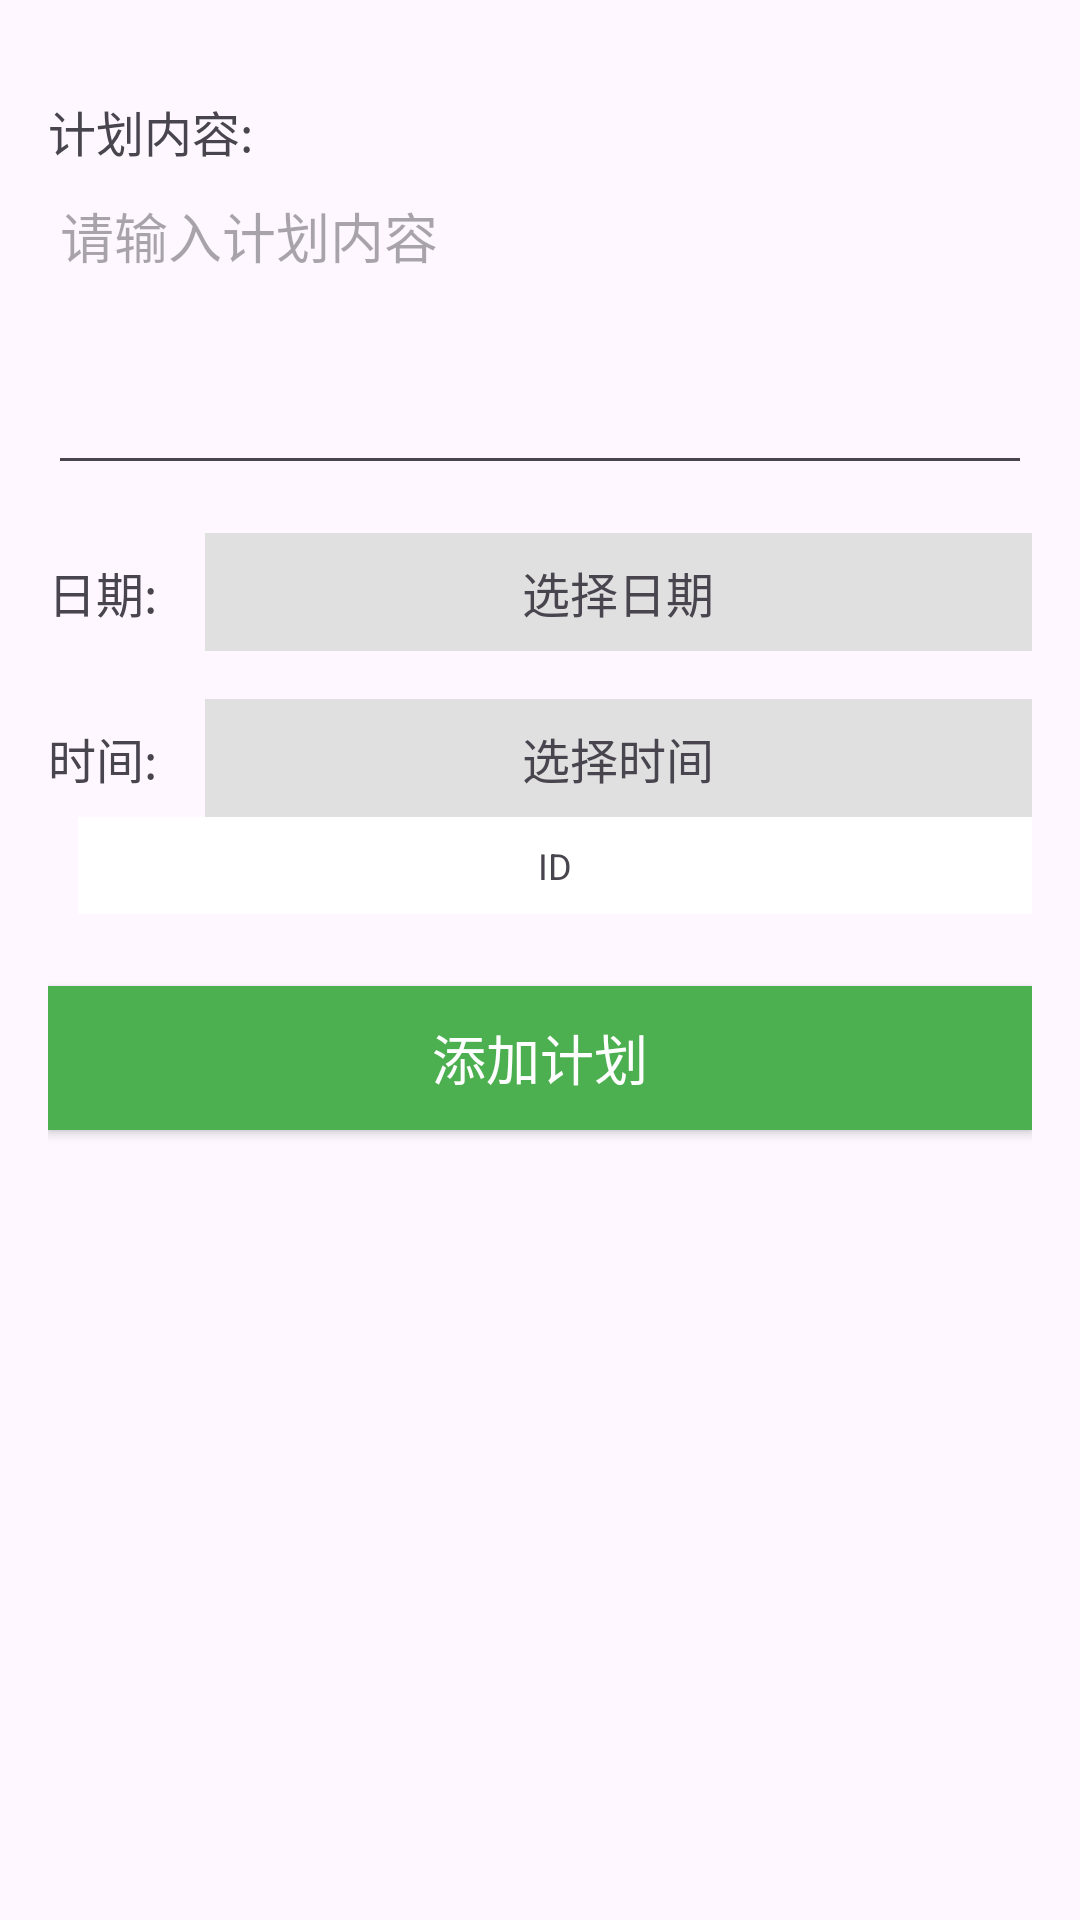

Reconstruct the res/layout file that produces this screen, plus the resources it refers to.
<!-- AndroidManifest.xml: application theme Theme.TK -->
<!-- res/layout/activity_friend_plan.xml -->
<?xml version="1.0" encoding="utf-8"?>
<LinearLayout xmlns:android="http://schemas.android.com/apk/res/android"
    android:layout_width="match_parent"
    android:layout_height="match_parent"
    android:orientation="vertical"
    android:padding="16dp">

    
    <TextView
        android:layout_width="wrap_content"
        android:layout_height="wrap_content"
        android:text="计划内容:"
        android:textSize="16sp"
        android:layout_marginTop="16dp"/>

    <EditText
        android:id="@+id/et_plan_content"
        android:layout_width="match_parent"
        android:layout_height="wrap_content"
        android:minLines="4"
        android:gravity="top"
        android:hint="请输入计划内容"/>

    <LinearLayout
        android:layout_width="match_parent"
        android:layout_height="wrap_content"
        android:orientation="horizontal"
        android:layout_marginTop="16dp">

        <TextView
            android:layout_width="wrap_content"
            android:layout_height="wrap_content"
            android:text="日期:"
            android:textSize="16sp"
            android:layout_gravity="center_vertical"/>

        <TextView
            android:id="@+id/tv_selected_date"
            android:layout_width="0dp"
            android:layout_height="wrap_content"
            android:layout_weight="1"
            android:text="选择日期"
            android:textSize="16sp"
            android:gravity="center"
            android:padding="8dp"
            android:background="#e0e0e0"
            android:layout_marginLeft="16dp"
            android:clickable="true"/>
    </LinearLayout>

    <LinearLayout
        android:layout_width="match_parent"
        android:layout_height="wrap_content"
        android:orientation="horizontal"
        android:layout_marginTop="16dp">

        <TextView
            android:layout_width="wrap_content"
            android:layout_height="wrap_content"
            android:text="时间:"
            android:textSize="16sp"
            android:layout_gravity="center_vertical"/>

        <TextView
            android:id="@+id/tv_selected_time"
            android:layout_width="0dp"
            android:layout_height="wrap_content"
            android:layout_weight="1"
            android:text="选择时间"
            android:textSize="16sp"
            android:gravity="center"
            android:padding="8dp"
            android:background="#e0e0e0"
            android:layout_marginLeft="16dp"
            android:clickable="true"/>
    </LinearLayout>

    <LinearLayout
        android:layout_width="match_parent"
        android:layout_height="wrap_content"
        android:orientation="horizontal">

        <TextView

            android:layout_width="match_parent"
            android:layout_height="wrap_content"
            android:layout_marginLeft="10dp"
            android:background="#FFFFFF"
            android:clickable="false"
            android:gravity="center"
            android:padding="8dp"
            android:text="ID"
            android:textSize="12sp"/>


    </LinearLayout>

    <Button
        android:id="@+id/btn_send_plan"
        android:layout_width="match_parent"
        android:layout_height="wrap_content"
        android:layout_marginTop="24dp"
        android:background="#4CAF50"
        android:text="添加计划"
        android:textColor="#FFFFFF"
        android:textSize="18sp" />

    <TextView
        android:id="@+id/tv_added_plan_info"
        android:layout_width="match_parent"
        android:layout_height="wrap_content"
        android:padding="16dp"
        android:background="#f0f0f0"
        android:textSize="16sp"
        android:visibility="gone"
        android:layout_marginTop="16dp"/>
</LinearLayout>
<!-- resources referenced by this layout -->
<resources>
  <style name="Theme.TK" parent="Base.Theme.TK" />
  <style name="Base.Theme.TK" parent="Theme.Material3.DayNight.NoActionBar">
          
          
      </style>
</resources>
